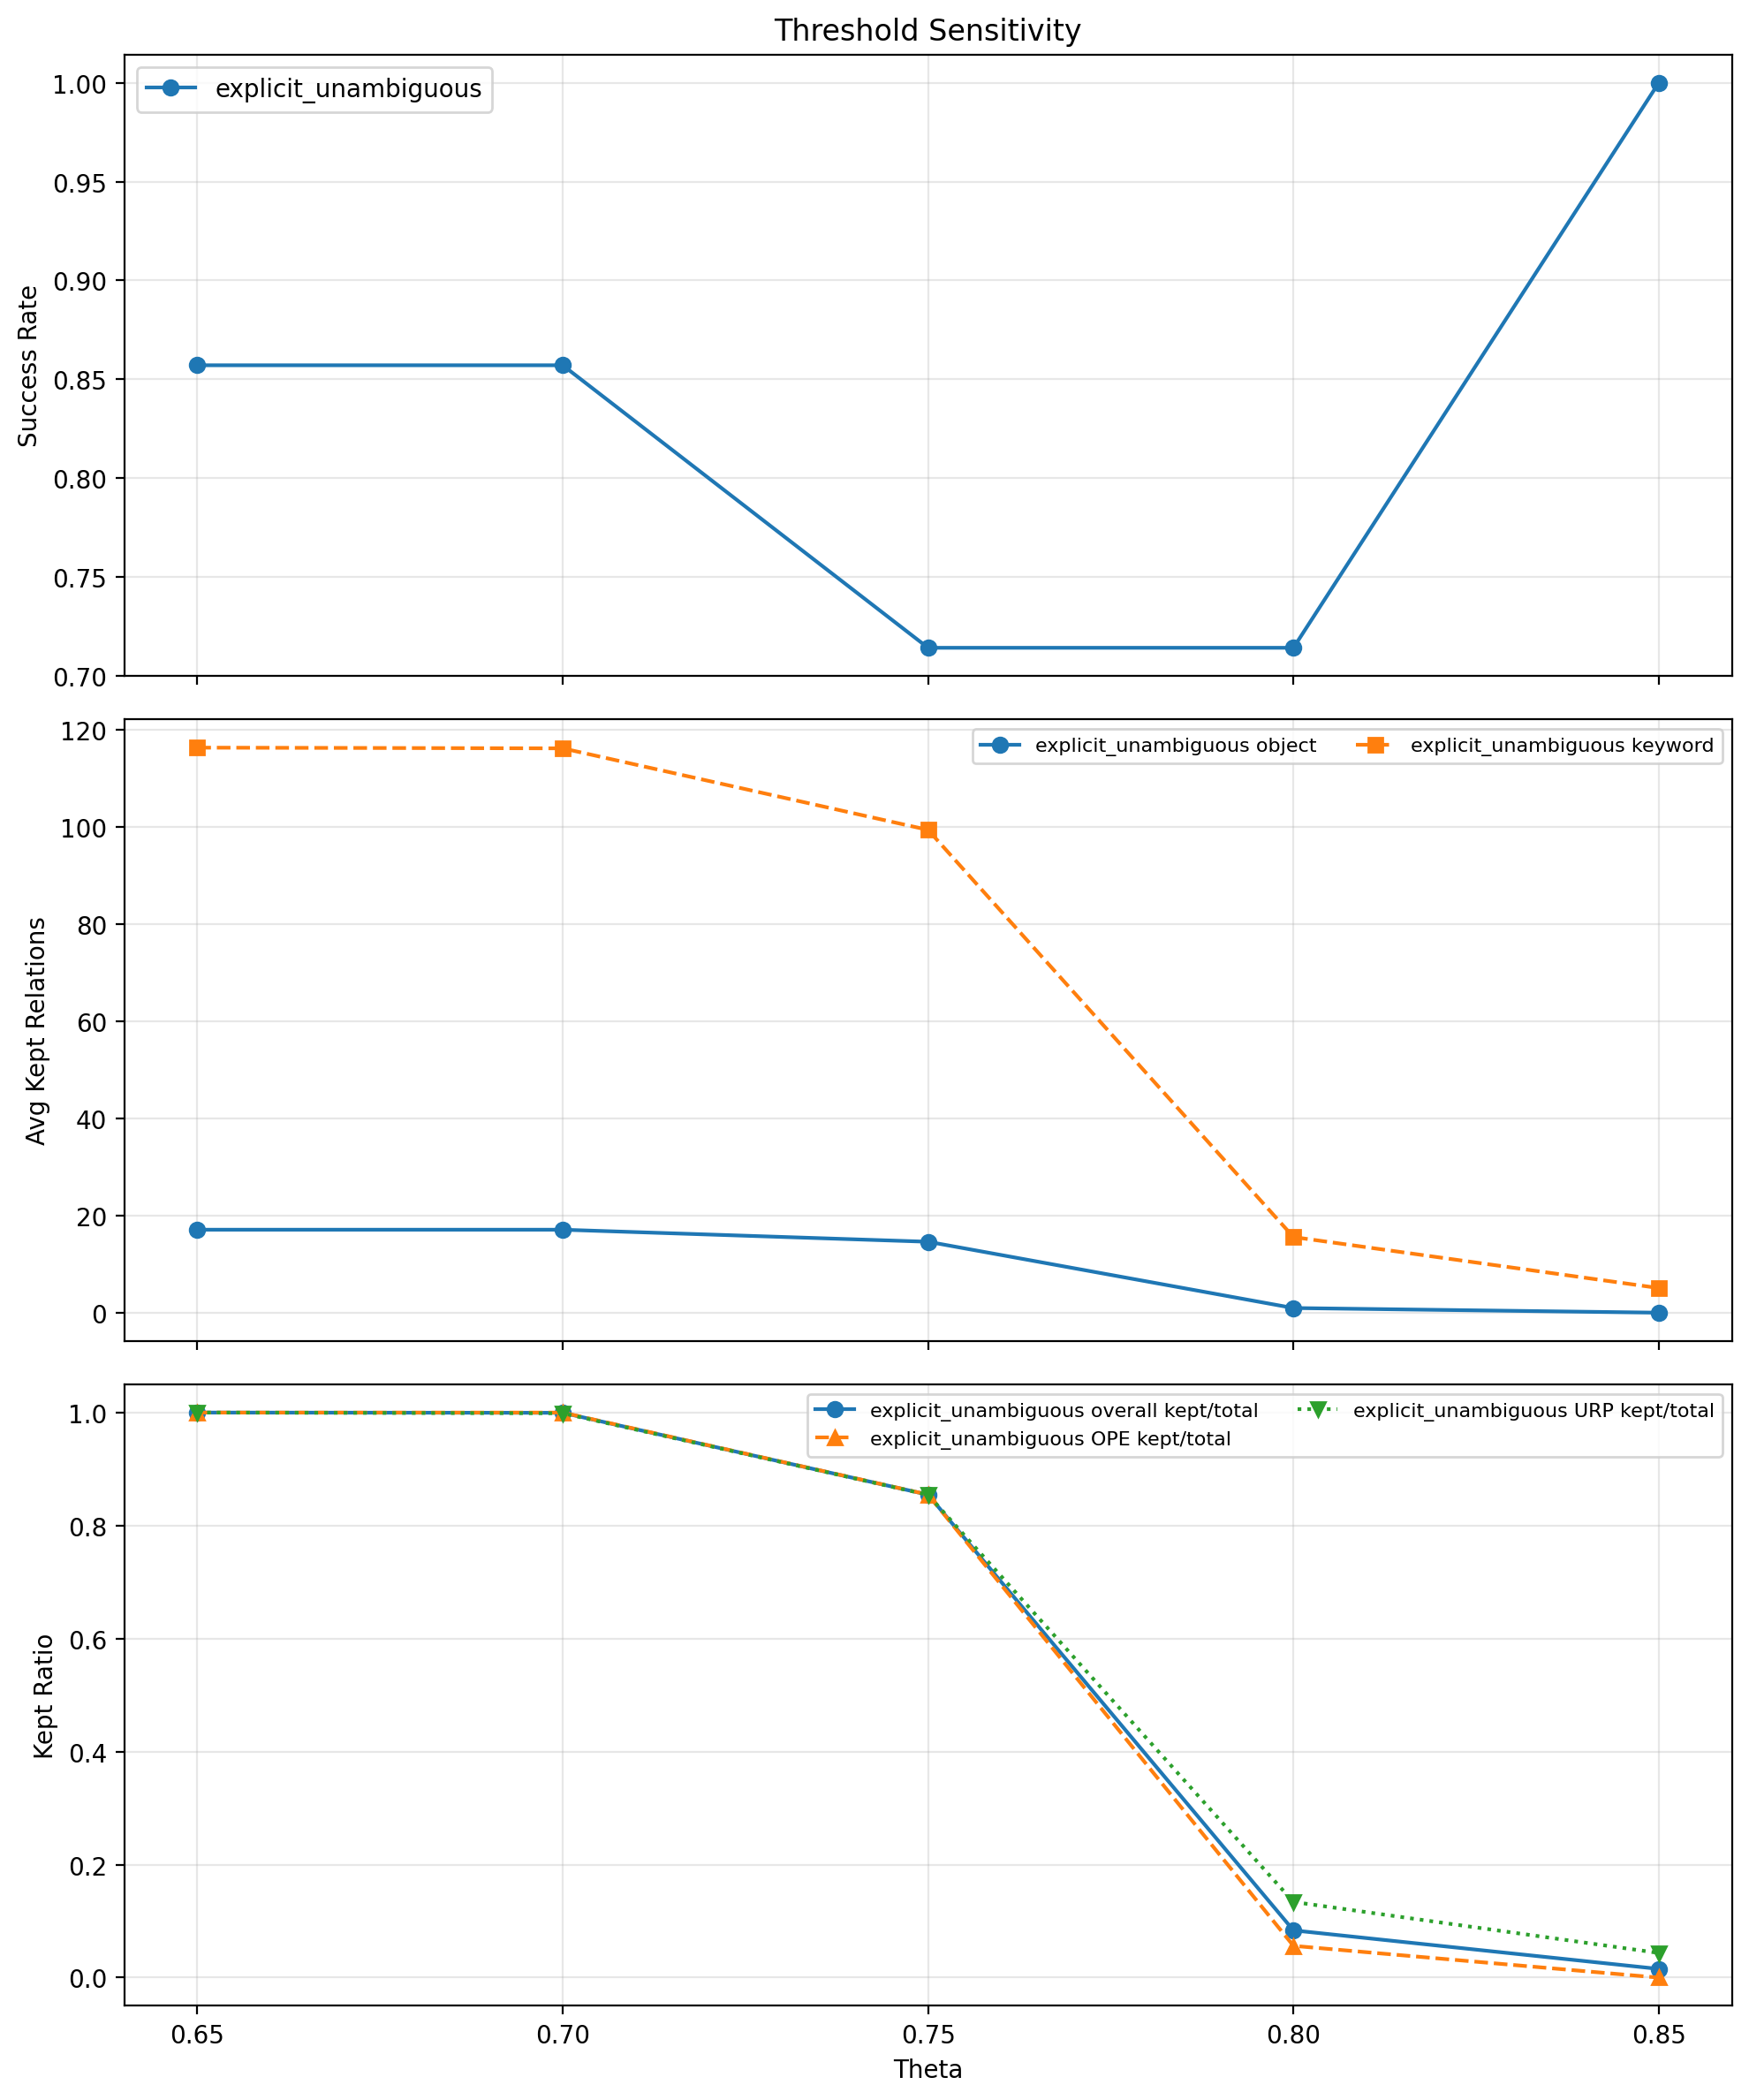

Data behind this chart, as committed beside it:
theta, category, success_rate, relations_total, relations_kept, avg_relations_per_object, avg_relations_per_object_before, avg_relations_per_keyword, avg_relations_per_keyword_before, ope_objects, ope_zero_relation_objects, ope_zero_relation_object_ratio, ope_relations_total, ope_relations_kept, urp_keywords, urp_zero_relation_keywords, urp_zero_relation_keyword_ratio, urp_relations_total, urp_relations_kept, zero_relation_queries, total_relation_queries, zero_relation_query_ratio, ope_zero_relation_object_names, urp_zero_relation_keyword_names
0.65, explicit_unambiguous, 0.8571, 4617, 4617, 17.08, 17.08, 116.3, 116.3, 175, 42, 0.24, 2989, 2989, 14, 0, 0.0, 1628, 1628, 42, 189, 0.2222, ceramic bowl; chili bottle; energy bar; …, 
0.7, explicit_unambiguous, 0.8571, 4617, 4615, 17.08, 17.08, 116.1, 116.3, 175, 42, 0.24, 2989, 2989, 14, 0, 0.0, 1628, 1626, 42, 189, 0.2222, ceramic bowl; chili bottle; energy bar; …, 
0.75, explicit_unambiguous, 0.7143, 4617, 3946, 14.6, 17.08, 99.36, 116.3, 175, 42, 0.24, 2989, 2555, 14, 0, 0.0, 1628, 1391, 42, 189, 0.2222, ceramic bowl; chili bottle; energy bar; …, 
0.8, explicit_unambiguous, 0.7143, 4617, 386, 0.96, 17.08, 15.57, 116.3, 175, 133, 0.76, 2989, 168, 14, 4, 0.2857, 1628, 218, 137, 189, 0.7249, 7up; apple; butter; carrot; ceramic bowl…, soda; table; water
0.85, explicit_unambiguous, 1.0, 4617, 71, 0.0, 17.08, 5.071, 116.3, 175, 175, 1.0, 2989, 0, 14, 14, 1.0, 1628, 71, 189, 189, 1.0, 7up; apple; butter; carrot; ceramic bowl…, 7up; Apple; Chips; Coke; apple; chips; c…
